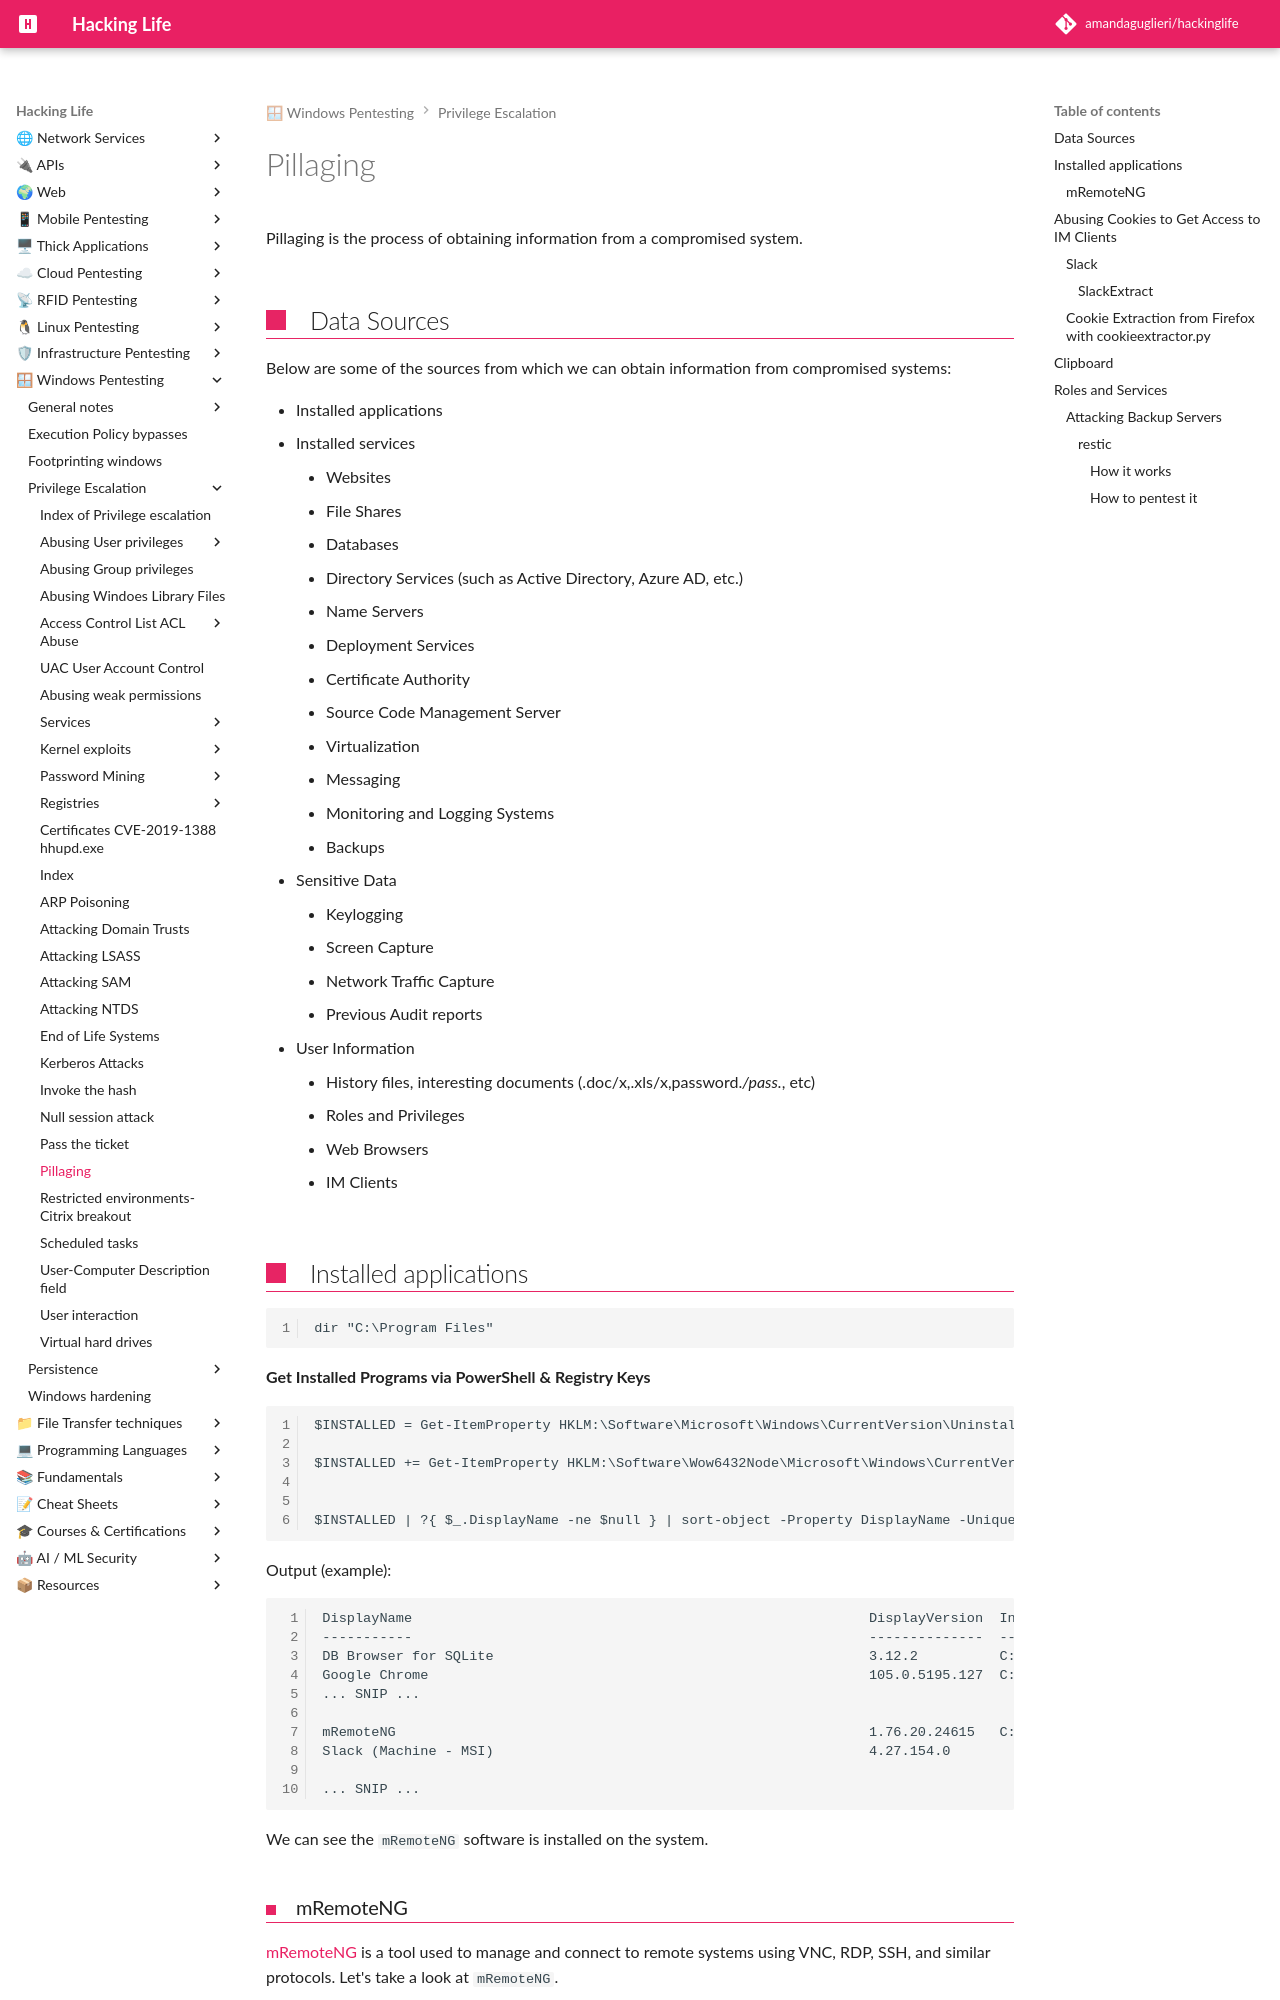

repository: amandaguglieri/hackinglife · page: pillaging-windows/index.html · generator: mkdocs

---
title: Pillaging
author: amandaguglieri
draft: false
TableOfContents: true
tags:
  - pentesting
  - windows
  - privilege
---
# Pillaging

Pillaging is the process of obtaining information from a compromised system.

## Data Sources

Below are some of the sources from which we can obtain information from compromised systems:

- Installed applications
- Installed services
    - Websites
    - File Shares
    - Databases
    - Directory Services (such as Active Directory, Azure AD, etc.)
    - Name Servers
    - Deployment Services
    - Certificate Authority
    - Source Code Management Server
    - Virtualization
    - Messaging
    - Monitoring and Logging Systems
    - Backups
- Sensitive Data
    - Keylogging
    - Screen Capture
    - Network Traffic Capture
    - Previous Audit reports
- User Information
    - History files, interesting documents (.doc/x,.xls/x,password._/pass._, etc)
    - Roles and Privileges
    - Web Browsers
    - IM Clients


## Installed applications

```cmd-session
dir "C:\Program Files"
```


**Get Installed Programs via PowerShell & Registry Keys**

```powershell-session
$INSTALLED = Get-ItemProperty HKLM:\Software\Microsoft\Windows\CurrentVersion\Uninstall\* |  Select-Object DisplayName, DisplayVersion, InstallLocation

$INSTALLED += Get-ItemProperty HKLM:\Software\Wow6432Node\Microsoft\Windows\CurrentVersion\Uninstall\* | Select-Object DisplayName, DisplayVersion, InstallLocation


$INSTALLED | ?{ $_.DisplayName -ne $null } | sort-object -Property DisplayName -Unique | Format-Table -AutoSize
```

Output (example):

```
DisplayName                                                        DisplayVersion  InstallLocation
-----------                                                        --------------  ---------------
DB Browser for SQLite                                              3.12.2          C:\Program Files\DB Browser for SQLite\
Google Chrome                                                      105.0.5195.127  C:\Program 
... SNIP ...

mRemoteNG                                                          1.76.20.24615   C:\Program Files (x86)\mRemoteNG\
Slack (Machine - MSI)                                              4.27.154.0

... SNIP ...
```

We can see the `mRemoteNG` software is installed on the system.
